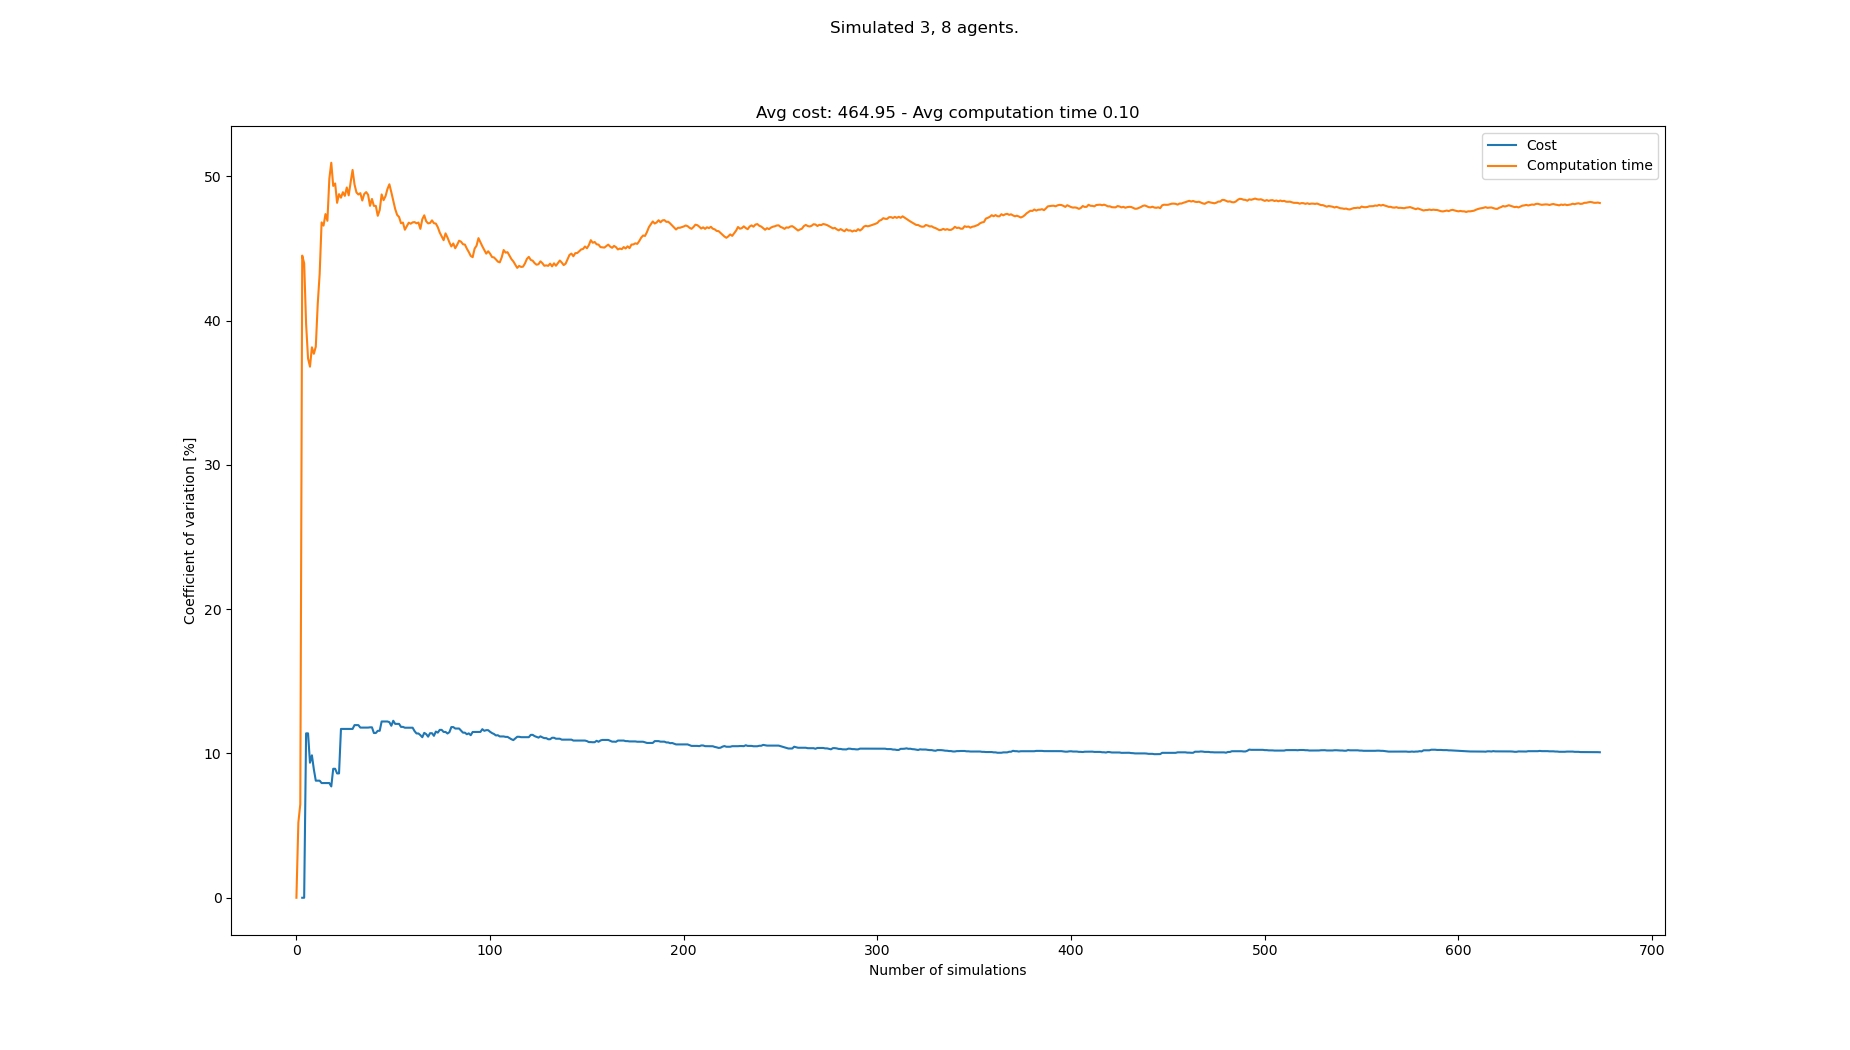

Data behind this chart, as committed beside it:
starts, goals, Cost, Cost_var, Cost_mean, Cost_std, Computation time, Computation time_var, Computation time_mean, Computation time_std
[(8, 0), (1, 0), (4, 0), (4, 21), (2, 21…, [(2, 21), (6, 21), (5, 21), (6, 0), (5, …, , , , , 0.0532, 0.0, 0.0532, 0.0
[(2, 0), (6, 0), (4, 0), (6, 21), (3, 21…, [(5, 21), (8, 21), (1, 21), (1, 0), (3, …, , , , , 0.05904, 5.206, 0.05612, 0.002921
[(1, 0), (0, 0), (3, 0), (7, 21), (3, 21…, [(6, 21), (1, 21), (4, 21), (2, 0), (4, …, , , , , 0.06232, 6.482, 0.05818, 0.003772
[(4, 0), (2, 0), (0, 0), (3, 21), (7, 21…, [(6, 21), (7, 21), (2, 21), (4, 0), (6, …, 484, 0.0, 484.0, 0.0, 0.1382, 44.5, 0.07818, 0.03479
[(3, 0), (1, 0), (7, 0), (5, 21), (7, 21…, [(5, 21), (3, 21), (1, 21), (1, 0), (7, …, , 0.0, 484.0, 0.0, 0.05566, 43.97, 0.07368, 0.0324
[(3, 0), (0, 0), (5, 0), (3, 21), (8, 21…, [(8, 21), (6, 21), (3, 21), (7, 0), (2, …, 385, 11.39, 434.5, 49.5, 0.0973, 39.76, 0.07762, 0.03086
[(8, 0), (2, 0), (1, 0), (6, 21), (5, 21…, [(5, 21), (0, 21), (2, 21), (5, 0), (0, …, , 11.39, 434.5, 49.5, 0.07106, 37.38, 0.07668, 0.02866
[(5, 0), (2, 0), (8, 0), (6, 21), (7, 21…, [(2, 21), (1, 21), (6, 21), (7, 0), (6, …, 429, 9.36, 432.7, 40.5, 0.1183, 36.81, 0.08188, 0.03014
[(3, 0), (8, 0), (7, 0), (1, 21), (6, 21…, [(5, 21), (6, 21), (0, 21), (7, 0), (2, …, 495, 9.873, 448.2, 44.26, 0.1394, 38.15, 0.08827, 0.03367
[(3, 0), (6, 0), (0, 0), (6, 21), (4, 21…, [(7, 21), (3, 21), (6, 21), (4, 0), (5, …, 440, 8.894, 446.6, 39.72, 0.1368, 37.7, 0.09312, 0.03511
[(5, 0), (6, 0), (3, 0), (2, 21), (5, 21…, [(6, 21), (3, 21), (0, 21), (6, 0), (8, …, 451, 8.114, 447.3, 36.3, 0.153, 38.19, 0.09857, 0.03764
[(0, 0), (4, 0), (3, 0), (2, 21), (5, 21…, [(3, 21), (8, 21), (2, 21), (2, 0), (4, …, , 8.114, 447.3, 36.3, 0.04677, 41.14, 0.09425, 0.03878
[(8, 0), (1, 0), (3, 0), (7, 21), (6, 21…, [(6, 21), (5, 21), (3, 21), (3, 0), (1, …, , 8.114, 447.3, 36.3, 0.04823, 43.24, 0.09071, 0.03922
[(7, 0), (2, 0), (3, 0), (0, 21), (2, 21…, [(8, 21), (7, 21), (4, 21), (1, 0), (5, …, 484, 7.948, 452.6, 35.97, 0.1913, 46.8, 0.0979, 0.04582
[(6, 0), (8, 0), (4, 0), (2, 21), (5, 21…, [(6, 21), (8, 21), (4, 21), (5, 0), (4, …, , 7.948, 452.6, 35.97, 0.07112, 46.58, 0.09611, 0.04477
[(1, 0), (6, 0), (3, 0), (7, 21), (1, 21…, [(5, 21), (1, 21), (2, 21), (4, 0), (6, …, , 7.948, 452.6, 35.97, 0.05684, 47.38, 0.09366, 0.04438
[(7, 0), (4, 0), (6, 0), (2, 21), (0, 21…, [(5, 21), (8, 21), (7, 21), (0, 0), (1, …, , 7.948, 452.6, 35.97, 0.07218, 46.92, 0.09239, 0.04335
[(1, 0), (8, 0), (3, 0), (0, 21), (4, 21…, [(6, 21), (8, 21), (3, 21), (1, 0), (5, …, , 7.948, 452.6, 35.97, 0.03163, 49.84, 0.08902, 0.04437
[(8, 0), (2, 0), (1, 0), (7, 21), (4, 21…, [(0, 21), (2, 21), (7, 21), (5, 0), (2, …, 484, 7.715, 456.5, 35.22, 0.1809, 50.94, 0.09385, 0.04781
[(3, 0), (1, 0), (6, 0), (4, 21), (5, 21…, [(6, 21), (2, 21), (4, 21), (4, 0), (8, …, 385, 8.938, 448.6, 40.09, 0.1164, 49.33, 0.09498, 0.04685
[(0, 0), (3, 0), (6, 0), (6, 21), (2, 21…, [(3, 21), (4, 21), (5, 21), (7, 0), (4, …, , 8.938, 448.6, 40.09, 0.06241, 49.5, 0.09343, 0.04625
[(5, 0), (4, 0), (0, 0), (1, 21), (7, 21…, [(3, 21), (6, 21), (0, 21), (6, 0), (0, …, 429, 8.617, 446.6, 38.48, 0.1278, 48.16, 0.09499, 0.04575
[(5, 0), (7, 0), (4, 0), (5, 21), (8, 21…, [(6, 21), (3, 21), (7, 21), (7, 0), (2, …, , 8.617, 446.6, 38.48, 0.05514, 48.76, 0.09326, 0.04547
[(7, 0), (3, 0), (2, 0), (6, 21), (1, 21…, [(3, 21), (7, 21), (4, 21), (4, 0), (6, …, 583, 11.7, 459.0, 53.7, 0.1632, 48.52, 0.09617, 0.04666
[(3, 0), (1, 0), (6, 0), (2, 21), (7, 21…, [(2, 21), (8, 21), (5, 21), (7, 0), (4, …, , 11.7, 459.0, 53.7, 0.05889, 48.9, 0.09468, 0.0463
[(8, 0), (6, 0), (2, 0), (2, 21), (4, 21…, [(4, 21), (6, 21), (3, 21), (0, 0), (6, …, , 11.7, 459.0, 53.7, 0.07138, 48.64, 0.09379, 0.04562
[(3, 0), (4, 0), (1, 0), (0, 21), (3, 21…, [(0, 21), (1, 21), (7, 21), (4, 0), (0, …, , 11.7, 459.0, 53.7, 0.05305, 49.22, 0.09228, 0.04542
[(2, 0), (0, 0), (7, 0), (6, 21), (2, 21…, [(0, 21), (8, 21), (4, 21), (4, 0), (5, …, , 11.7, 459.0, 53.7, 0.07843, 48.68, 0.09178, 0.04468
[(7, 0), (5, 0), (3, 0), (4, 21), (3, 21…, [(6, 21), (3, 21), (0, 21), (3, 0), (2, …, , 11.7, 459.0, 53.7, 0.04504, 49.6, 0.09017, 0.04472
[(4, 0), (7, 0), (8, 0), (1, 21), (8, 21…, [(2, 21), (3, 21), (5, 21), (2, 0), (3, …, , 11.7, 459.0, 53.7, 0.0448, 50.44, 0.08866, 0.04472
[(3, 0), (8, 0), (0, 0), (2, 21), (5, 21…, [(7, 21), (6, 21), (1, 21), (6, 0), (5, …, 396, 11.96, 453.8, 54.28, 0.1175, 49.43, 0.08959, 0.04428
[(5, 0), (6, 0), (8, 0), (1, 21), (2, 21…, [(8, 21), (3, 21), (4, 21), (7, 0), (1, …, , 11.96, 453.8, 54.28, 0.07883, 48.88, 0.08925, 0.04363
[(7, 0), (0, 0), (4, 0), (8, 21), (7, 21…, [(5, 21), (4, 21), (3, 21), (3, 0), (4, …, , 11.96, 453.8, 54.28, 0.06569, 48.74, 0.08854, 0.04315
[(5, 0), (6, 0), (8, 0), (7, 21), (0, 21…, [(1, 21), (6, 21), (0, 21), (0, 0), (5, …, 506, 11.79, 457.8, 53.98, 0.1621, 48.83, 0.0907, 0.04429
[(6, 0), (7, 0), (1, 0), (3, 21), (5, 21…, [(0, 21), (2, 21), (4, 21), (4, 0), (2, …, , 11.79, 457.8, 53.98, 0.08046, 48.32, 0.09041, 0.04368
[(0, 0), (6, 0), (2, 0), (2, 21), (8, 21…, [(4, 21), (8, 21), (5, 21), (2, 0), (0, …, , 11.79, 457.8, 53.98, 0.05103, 48.77, 0.08931, 0.04356
[(8, 0), (6, 0), (7, 0), (4, 21), (1, 21…, [(5, 21), (8, 21), (6, 21), (1, 0), (5, …, , 11.79, 457.8, 53.98, 0.05798, 48.9, 0.08847, 0.04326
[(8, 0), (4, 0), (6, 0), (3, 21), (6, 21…, [(1, 21), (7, 21), (6, 21), (1, 0), (4, …, , 11.79, 457.8, 53.98, 0.06707, 48.72, 0.0879, 0.04283
[(5, 0), (3, 0), (4, 0), (4, 21), (5, 21…, [(1, 21), (6, 21), (5, 21), (7, 0), (8, …, 407, 11.81, 454.1, 53.64, 0.1057, 47.95, 0.08836, 0.04237
[(1, 0), (7, 0), (8, 0), (7, 21), (5, 21…, [(7, 21), (4, 21), (2, 21), (3, 0), (0, …, , 11.81, 454.1, 53.64, 0.04815, 48.43, 0.08735, 0.0423
[(0, 0), (3, 0), (8, 0), (8, 21), (5, 21…, [(4, 21), (8, 21), (6, 21), (2, 0), (6, …, 451, 11.42, 453.9, 51.82, 0.136, 47.95, 0.08854, 0.04245
[(4, 0), (3, 0), (1, 0), (6, 21), (0, 21…, [(4, 21), (1, 21), (8, 21), (0, 0), (7, …, , 11.42, 453.9, 51.82, 0.06165, 47.95, 0.0879, 0.04214
[(5, 0), (8, 0), (0, 0), (7, 21), (0, 21…, [(0, 21), (6, 21), (8, 21), (4, 0), (3, …, 396, 11.57, 450.3, 52.1, 0.1059, 47.26, 0.08832, 0.04174
[(5, 0), (8, 0), (6, 0), (2, 21), (3, 21…, [(5, 21), (6, 21), (1, 21), (8, 0), (1, …, , 11.57, 450.3, 52.1, 0.04937, 47.66, 0.08743, 0.04167
[(3, 0), (2, 0), (8, 0), (8, 21), (3, 21…, [(2, 21), (8, 21), (0, 21), (4, 0), (5, …, 550, 12.22, 456.2, 55.72, 0.1859, 48.74, 0.08962, 0.04368
[(5, 0), (4, 0), (0, 0), (0, 21), (8, 21…, [(6, 21), (8, 21), (1, 21), (8, 0), (2, …, , 12.22, 456.2, 55.72, 0.0803, 48.34, 0.08942, 0.04323
[(4, 0), (1, 0), (3, 0), (6, 21), (7, 21…, [(8, 21), (5, 21), (3, 21), (2, 0), (0, …, , 12.22, 456.2, 55.72, 0.05273, 48.62, 0.08864, 0.04309
[(7, 0), (5, 0), (6, 0), (0, 21), (6, 21…, [(3, 21), (6, 21), (7, 21), (3, 0), (4, …, , 12.22, 456.2, 55.72, 0.04513, 49.12, 0.08773, 0.04309
[(7, 0), (4, 0), (3, 0), (7, 21), (3, 21…, [(0, 21), (3, 21), (7, 21), (8, 0), (3, …, 517, 12.17, 459.6, 55.92, 0.17, 49.44, 0.08941, 0.04421
[(4, 0), (2, 0), (5, 0), (4, 21), (5, 21…, [(8, 21), (4, 21), (0, 21), (3, 0), (8, …, 495, 11.92, 461.4, 55, 0.128, 48.9, 0.09018, 0.0441
[(5, 0), (6, 0), (8, 0), (7, 21), (3, 21…, [(3, 21), (1, 21), (8, 21), (5, 0), (1, …, 385, 12.27, 457.6, 56.13, 0.1095, 48.3, 0.09056, 0.04374
[(7, 0), (6, 0), (4, 0), (4, 21), (7, 21…, [(0, 21), (7, 21), (1, 21), (6, 0), (4, …, 495, 12.05, 459.4, 55.36, 0.1124, 47.73, 0.09098, 0.04342
[(2, 0), (7, 0), (0, 0), (4, 21), (7, 21…, [(2, 21), (4, 21), (6, 21), (4, 0), (1, …, , 12.05, 459.4, 55.36, 0.08664, 47.32, 0.0909, 0.04302
[(3, 0), (1, 0), (6, 0), (0, 21), (7, 21…, [(0, 21), (7, 21), (1, 21), (4, 0), (3, …, , 12.05, 459.4, 55.36, 0.07046, 47.18, 0.09052, 0.04271
[(2, 0), (0, 0), (1, 0), (0, 21), (4, 21…, [(8, 21), (0, 21), (5, 21), (5, 0), (0, …, 495, 11.84, 461.0, 54.59, 0.1307, 46.74, 0.09125, 0.04265
[(6, 0), (5, 0), (8, 0), (4, 21), (0, 21…, [(7, 21), (1, 21), (6, 21), (1, 0), (7, …, , 11.84, 461.0, 54.59, 0.06183, 46.79, 0.09072, 0.04245
[(3, 0), (8, 0), (5, 0), (1, 21), (6, 21…, [(6, 21), (7, 21), (0, 21), (5, 0), (3, …, 418, 11.78, 459.1, 54.1, 0.1155, 46.3, 0.09116, 0.0422
[(0, 0), (2, 0), (6, 0), (7, 21), (0, 21…, [(0, 21), (3, 21), (1, 21), (8, 0), (2, …, , 11.78, 459.1, 54.1, 0.05358, 46.54, 0.09051, 0.04212
[(3, 0), (1, 0), (4, 0), (0, 21), (5, 21…, [(1, 21), (2, 21), (5, 21), (7, 0), (6, …, , 11.78, 459.1, 54.1, 0.0529, 46.78, 0.08987, 0.04204
[(0, 0), (2, 0), (6, 0), (4, 21), (8, 21…, [(5, 21), (0, 21), (4, 21), (7, 0), (0, …, , 11.78, 459.1, 54.1, 0.06658, 46.71, 0.08948, 0.0418
... 583 more rows
